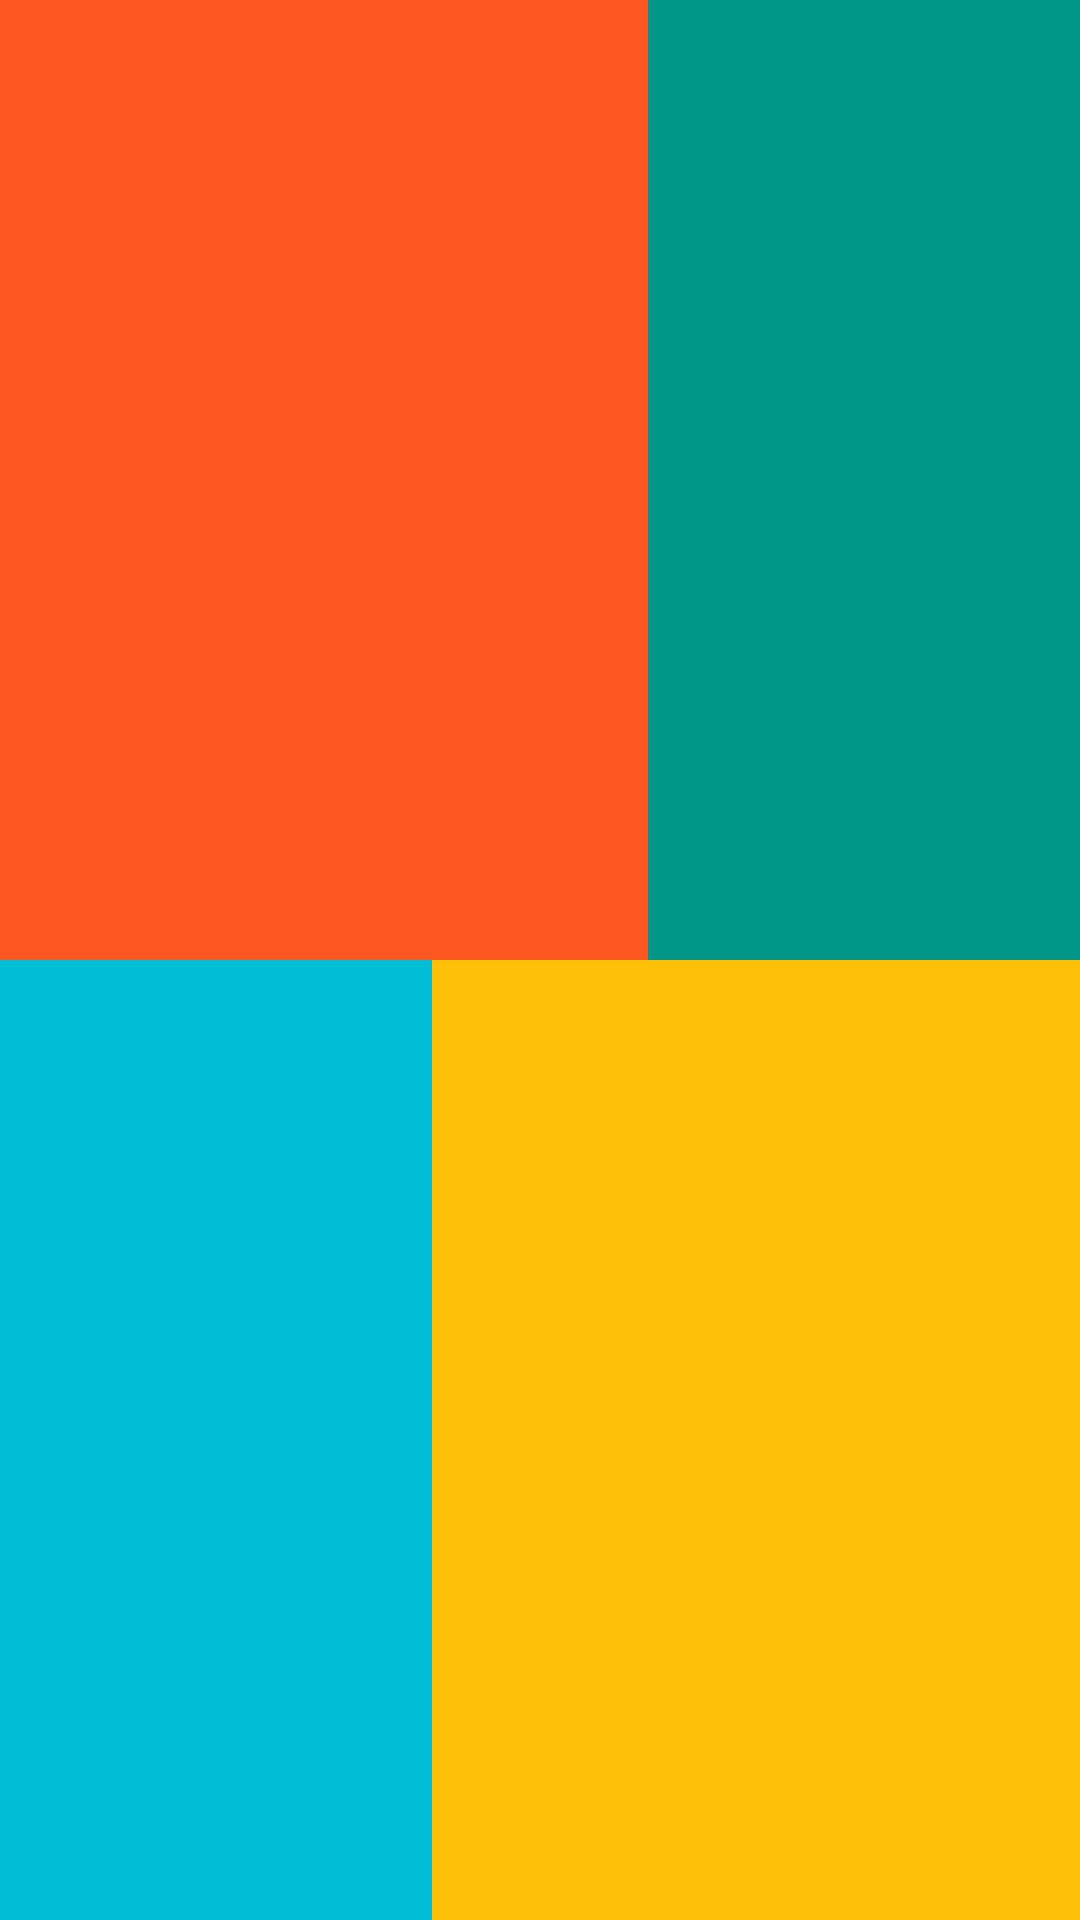

Here is an Android app screen rendered from its layout file. Give the layout XML and the strings, colors and styles it references.
<!-- AndroidManifest.xml: application theme Theme.ConstraintsLayoutPractice -->
<!-- res/layout/guidelines_demo_screen.xml -->
<?xml version="1.0" encoding="utf-8"?>
<androidx.constraintlayout.widget.ConstraintLayout xmlns:android="http://schemas.android.com/apk/res/android"
    xmlns:app="http://schemas.android.com/apk/res-auto"
    xmlns:tools="http://schemas.android.com/tools"
    android:layout_width="match_parent"
    android:layout_height="match_parent">

    <View
        android:id="@+id/view8"
        android:layout_width="0dp"
        android:layout_height="0dp"
        android:background="#FF5722"
        app:layout_constraintBottom_toTopOf="@+id/guideline4"
        app:layout_constraintEnd_toStartOf="@+id/guideline2"
        app:layout_constraintStart_toStartOf="parent"
        app:layout_constraintTop_toTopOf="parent" />

    <View
        android:id="@+id/view9"
        android:layout_width="0dp"
        android:layout_height="0dp"
        android:background="#009688"
        app:layout_constraintBottom_toTopOf="@+id/guideline4"
        app:layout_constraintEnd_toEndOf="parent"
        app:layout_constraintStart_toStartOf="@+id/guideline2"
        app:layout_constraintTop_toTopOf="parent" />

    <androidx.constraintlayout.widget.Guideline
        android:id="@+id/guideline2"
        android:layout_width="wrap_content"
        android:layout_height="wrap_content"
        android:orientation="vertical"
        app:layout_constraintGuide_percent="0.6" />

    <androidx.constraintlayout.widget.Guideline
        android:id="@+id/guideline4"
        android:layout_width="wrap_content"
        android:layout_height="wrap_content"
        android:orientation="horizontal"
        app:layout_constraintGuide_percent="0.50" />

    <androidx.constraintlayout.widget.Guideline
        android:id="@+id/guideline5"
        android:layout_width="wrap_content"
        android:layout_height="wrap_content"
        android:orientation="horizontal"
        app:layout_constraintGuide_percent="1" />

    <androidx.constraintlayout.widget.Guideline
        android:id="@+id/guideline6"
        android:layout_width="wrap_content"
        android:layout_height="wrap_content"
        android:orientation="vertical"
        app:layout_constraintGuide_percent="0.40" />

    <View
        android:id="@+id/view10"
        android:layout_width="0dp"
        android:layout_height="0dp"
        android:background="#00BCD4"
        app:layout_constraintBottom_toTopOf="@+id/guideline5"
        app:layout_constraintEnd_toStartOf="@+id/guideline6"
        app:layout_constraintStart_toStartOf="parent"
        app:layout_constraintTop_toTopOf="@+id/guideline4" />

    <View
        android:id="@+id/view11"
        android:layout_width="0dp"
        android:layout_height="0dp"
        android:background="#FFC107"
        app:layout_constraintBottom_toTopOf="@+id/guideline5"
        app:layout_constraintEnd_toEndOf="parent"
        app:layout_constraintStart_toStartOf="@+id/guideline6"
        app:layout_constraintTop_toTopOf="@+id/guideline4" />

</androidx.constraintlayout.widget.ConstraintLayout>
<!-- resources referenced by this layout -->
<resources>
  <style name="Theme.ConstraintsLayoutPractice" parent="Theme.MaterialComponents.DayNight.DarkActionBar">
          
          <item name="colorPrimary">@color/purple_500</item>
          <item name="colorPrimaryVariant">@color/purple_700</item>
          <item name="colorOnPrimary">@color/white</item>
          
          <item name="colorSecondary">@color/teal_200</item>
          <item name="colorSecondaryVariant">@color/teal_700</item>
          <item name="colorOnSecondary">@color/black</item>
          
          <item name="android:statusBarColor" tools:targetApi="l">?attr/colorPrimaryVariant</item>
          
      </style>
  <!-- not gathered from this repository: default colours our renderer supplied (Android Studio template values) -->
  <color name="purple_500">#FF6200EE</color>
  <color name="purple_700">#FF3700B3</color>
  <color name="teal_200">#FF03DAC5</color>
  <color name="teal_700">#FF018786</color>
  <color name="black">#FF000000</color>
  <color name="white">#FFFFFFFF</color>
</resources>
